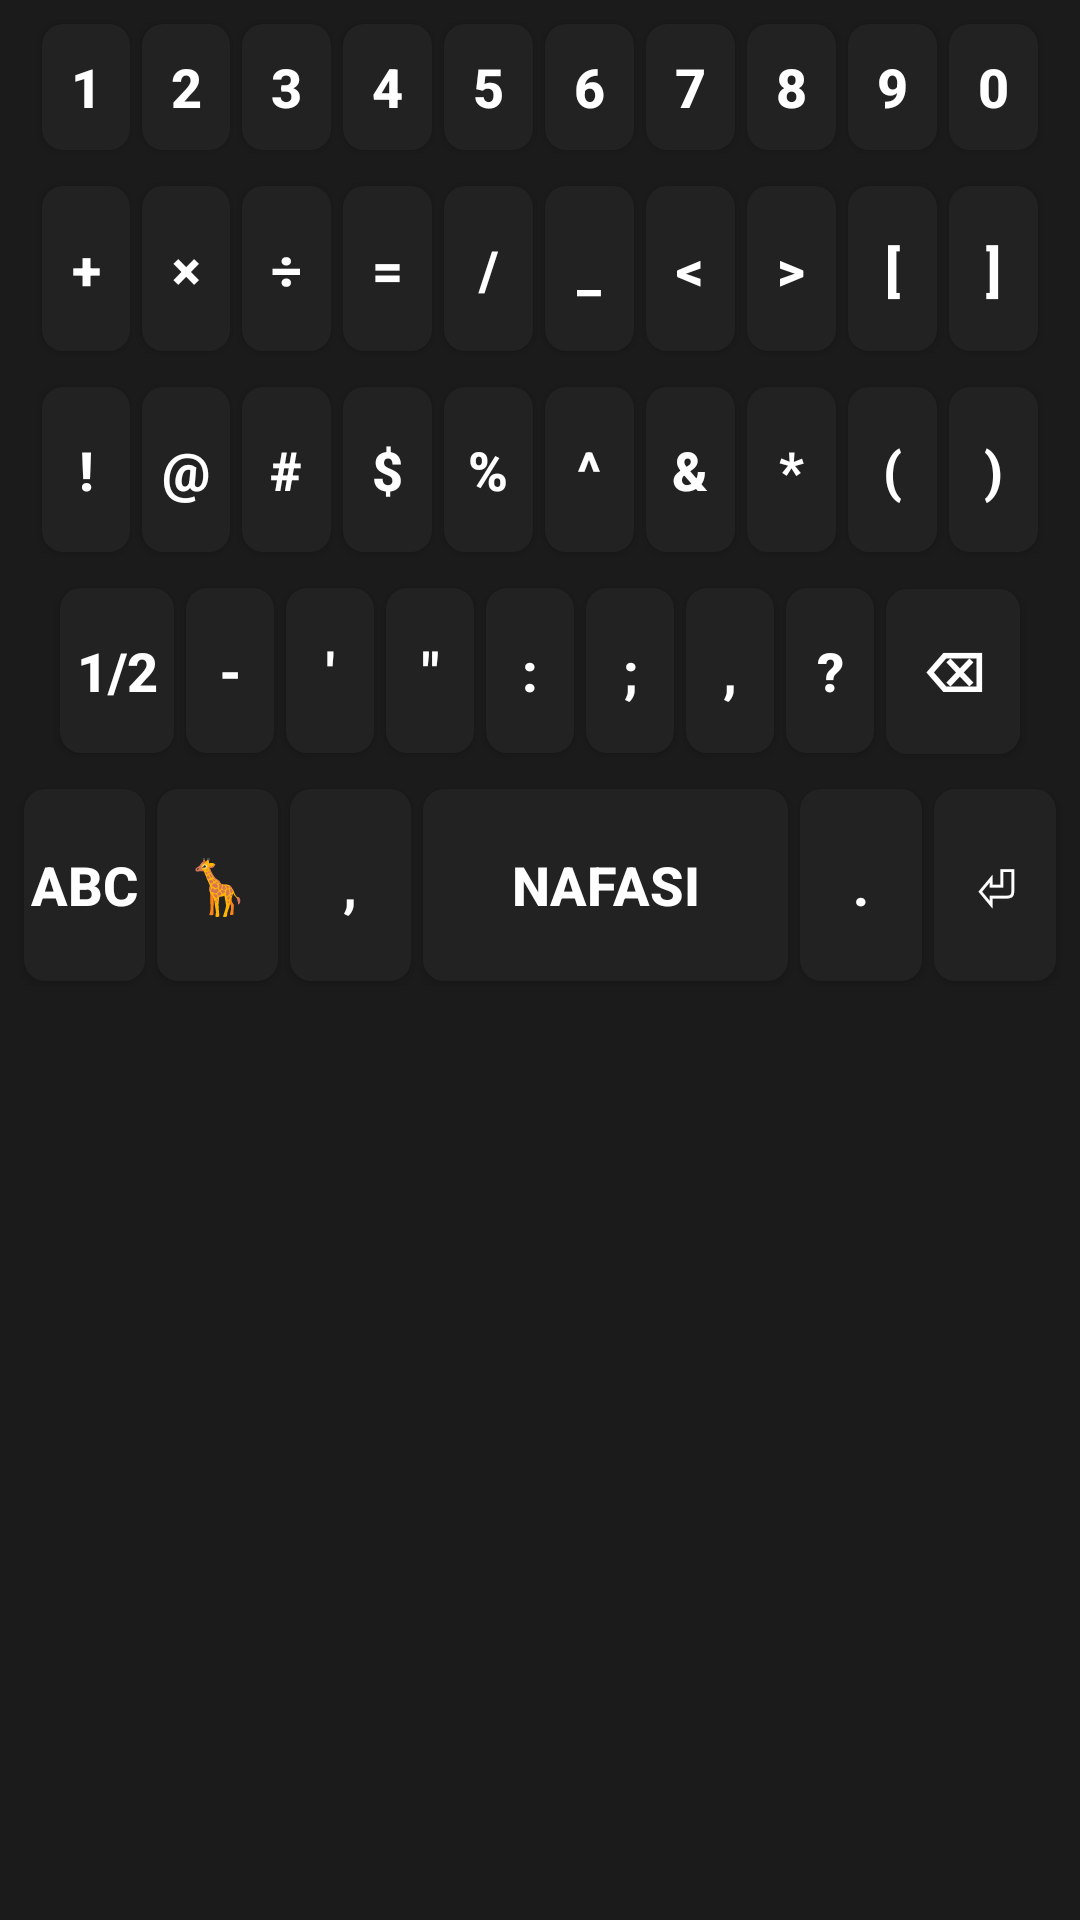

Android layout source for this screen:
<!-- AndroidManifest.xml: application theme Theme.Swahilikeyboard -->
<!-- res/layout/symbol_first_keyboard_layout.xml -->
<?xml version="1.0" encoding="utf-8"?>
<LinearLayout xmlns:android="http://schemas.android.com/apk/res/android"
    xmlns:tools="http://schemas.android.com/tools"
    android:id="@+id/keyboard_container"
    android:layout_width="match_parent"
    android:layout_height="wrap_content"
    android:orientation="vertical"
    android:background="#1B1B1B"
    android:padding="6dp">

    
    <LinearLayout
        android:layout_width="match_parent"
        android:layout_height="wrap_content"
        android:gravity="center_horizontal"
        android:orientation="horizontal"
        android:layout_marginBottom="8dp"
        android:paddingStart="6dp"
        android:paddingEnd="6dp">
        <Button android:id="@+id/key_1" android:layout_width="0dp" android:layout_weight="1" android:layout_height="42dp" android:minHeight="0dp" android:text="1" style="@style/KeyButton"/>
        <Button android:id="@+id/key_2" android:layout_width="0dp" android:layout_weight="1" android:layout_height="42dp" android:minHeight="0dp" android:text="2" style="@style/KeyButton"/>
        <Button android:id="@+id/key_3" android:layout_width="0dp" android:layout_weight="1" android:layout_height="42dp" android:minHeight="0dp" android:text="3" style="@style/KeyButton"/>
        <Button android:id="@+id/key_4" android:layout_width="0dp" android:layout_weight="1" android:layout_height="42dp" android:minHeight="0dp" android:text="4" style="@style/KeyButton"/>
        <Button android:id="@+id/key_5" android:layout_width="0dp" android:layout_weight="1" android:layout_height="42dp" android:minHeight="0dp" android:text="5" style="@style/KeyButton"/>
        <Button android:id="@+id/key_6" android:layout_width="0dp" android:layout_weight="1" android:layout_height="42dp" android:minHeight="0dp" android:text="6" style="@style/KeyButton"/>
        <Button android:id="@+id/key_7" android:layout_width="0dp" android:layout_weight="1" android:layout_height="42dp" android:minHeight="0dp" android:text="7" style="@style/KeyButton"/>
        <Button android:id="@+id/key_8" android:layout_width="0dp" android:layout_weight="1" android:layout_height="42dp" android:minHeight="0dp" android:text="8" style="@style/KeyButton"/>
        <Button android:id="@+id/key_9" android:layout_width="0dp" android:layout_weight="1" android:layout_height="42dp" android:minHeight="0dp" android:text="9" style="@style/KeyButton"/>
        <Button android:id="@+id/key_0" android:layout_width="0dp" android:layout_weight="1" android:layout_height="42dp" android:minHeight="0dp" android:text="0" style="@style/KeyButton"/>
    </LinearLayout>

    
    <LinearLayout
        android:layout_width="match_parent"
        android:layout_height="wrap_content"
        android:orientation="horizontal"
        android:gravity="center_horizontal"
        android:layout_marginBottom="8dp"
        android:paddingStart="6dp"
        android:paddingEnd="6dp">
        <Button android:id="@+id/key_add" android:layout_width="0dp" android:layout_weight="1" android:layout_height="55dp" android:text="+" style="@style/KeyButton"/>
        <Button android:id="@+id/key_multiply" android:layout_width="0dp" android:layout_weight="1" android:layout_height="55dp" android:text="×" style="@style/KeyButton"/>
        <Button android:id="@+id/key_division" android:layout_width="0dp" android:layout_weight="1" android:layout_height="55dp" android:text="÷" style="@style/KeyButton"/>
        <Button android:id="@+id/key_equals" android:layout_width="0dp" android:layout_weight="1" android:layout_height="55dp" android:text="=" style="@style/KeyButton"/>
        <Button android:id="@+id/key_backslash" android:layout_width="0dp" android:layout_weight="1" android:layout_height="55dp" android:text="/" style="@style/KeyButton"/>
        <Button android:id="@+id/key_lowdash" android:layout_width="0dp" android:layout_weight="1" android:layout_height="55dp" android:text="_" style="@style/KeyButton"/>
        <Button android:id="@+id/key_leftpointbracket" android:layout_width="0dp" android:layout_weight="1" android:layout_height="55dp" android:text="&lt;" style="@style/KeyButton"/>
        <Button android:id="@+id/key_rightpointbracket" android:layout_width="0dp" android:layout_weight="1" android:layout_height="55dp" android:text="&gt;" style="@style/KeyButton"/>
        <Button android:id="@+id/key_leftsquarebracket" android:layout_width="0dp" android:layout_weight="1" android:layout_height="55dp" android:text="[" style="@style/KeyButton"/>
        <Button android:id="@+id/key_rightsquarebracket" android:layout_width="0dp" android:layout_weight="1" android:layout_height="55dp" android:text="]" style="@style/KeyButton"/>
    </LinearLayout>

    
    <LinearLayout
        android:layout_width="match_parent"
        android:layout_height="wrap_content"
        android:orientation="horizontal"
        android:gravity="center_horizontal"
        android:layout_marginBottom="8dp"
        android:paddingStart="6dp"
        android:paddingEnd="6dp">

        <Button android:id="@+id/key_exclamation" android:layout_width="0dp" android:layout_weight="1" android:layout_height="55dp" android:text="!" style="@style/KeyButton"/>
        <Button android:id="@+id/key_mail" android:layout_width="0dp" android:layout_weight="1" android:layout_height="55dp" android:text="&#64;" style="@style/KeyButton"/>
        <Button android:id="@+id/key_hashtag" android:layout_width="0dp" android:layout_weight="1" android:layout_height="55dp" android:text="#" style="@style/KeyButton"/>
        <Button android:id="@+id/key_dollarsign" android:layout_width="0dp" android:layout_weight="1" android:layout_height="55dp" android:text="$" style="@style/KeyButton"/>
        <Button android:id="@+id/key_percent" android:layout_width="0dp" android:layout_weight="1" android:layout_height="55dp" android:text="%" style="@style/KeyButton"/>
        <Button android:id="@+id/key_exponent" android:layout_width="0dp" android:layout_weight="1" android:layout_height="55dp" android:text="^" style="@style/KeyButton"/>
        <Button android:id="@+id/key_ampersand" android:layout_width="0dp" android:layout_weight="1" android:layout_height="55dp" android:text="&amp;" style="@style/KeyButton"/>
        <Button android:id="@+id/key_asterik" android:layout_width="0dp" android:layout_weight="1" android:layout_height="55dp" android:text="*" style="@style/KeyButton"/>
        <Button android:id="@+id/key_leftbracket" android:layout_width="0dp" android:layout_weight="1" android:layout_height="55dp" android:text="(" style="@style/KeyButton"/>
        <Button android:id="@+id/key_rightbracket" android:layout_width="0dp" android:layout_weight="1" android:layout_height="55dp" android:text=")" style="@style/KeyButton"/>
    </LinearLayout>




    
    <LinearLayout
        android:layout_width="match_parent"
        android:layout_height="wrap_content"
        android:orientation="horizontal"
        android:gravity="center_horizontal"
        android:layout_marginBottom="8dp"
        android:paddingStart="12dp"
        android:paddingEnd="12dp">

        <Button android:id="@+id/key_shiftforward"
            android:layout_weight="1.3"
            android:layout_width="0dp"
            android:layout_height="55dp"
            android:layout_marginEnd="27dp"
            android:text="1/2"
            style="@style/KeyButton"/>

        <Button android:id="@+id/key_dash" android:layout_width="0dp" android:layout_weight="1" android:layout_height="55dp" android:text="-" style="@style/KeyButton"/>
        <Button android:id="@+id/key_singleapo" android:layout_width="0dp" android:layout_weight="1" android:layout_height="55dp" android:text="'" style="@style/KeyButton"/>
        <Button android:id="@+id/key_doubleapo" android:layout_width="0dp" android:layout_weight="1" android:layout_height="55dp" android:text="&quot;" style="@style/KeyButton"/>
        <Button android:id="@+id/key_colon" android:layout_width="0dp" android:layout_weight="1" android:layout_height="55dp" android:text=":" style="@style/KeyButton"/>
        <Button android:id="@+id/key_semicolon" android:layout_width="0dp" android:layout_weight="1" android:layout_height="55dp" android:text=";" style="@style/KeyButton"/>
        <Button android:id="@+id/key_comma" android:layout_width="0dp" android:layout_weight="1" android:layout_height="55dp" android:text="," style="@style/KeyButton"/>
        <Button android:id="@+id/key_question" android:layout_width="0dp" android:layout_weight="1" android:layout_height="55dp" android:layout_marginEnd="7dp" android:text="&#63;" style="@style/KeyButton"/>

        <Button android:id="@+id/key_backspace"
            android:layout_width="0dp"
            android:layout_weight="1.5"
            android:layout_height="55dp"
            android:text="⌫"
            style="@style/KeyButton"/>
    </LinearLayout>


    
    <LinearLayout
        android:layout_width="match_parent"
        android:layout_height="wrap_content"
        android:orientation="horizontal">
        <Button android:id="@+id/key_symbols" android:layout_width="0dp" android:layout_weight="1" android:text="ABC" style="@style/KeyButton"/>
        <Button android:id="@+id/key_emoji" android:layout_width="0dp" android:layout_weight="1" android:text="🦒" style="@style/KeyButton"/>
        <Button android:id="@+id/key_comma" android:layout_width="0dp" android:layout_weight="1" android:text="," style="@style/KeyButton"
            tools:ignore="DuplicateIds" />
        <Button android:id="@+id/key_space" android:layout_width="0dp" android:layout_weight="3" android:text="NAFASI" style="@style/KeyButton"/>
        <Button android:id="@+id/key_dot" android:layout_width="0dp" android:layout_weight="1" android:text="." style="@style/KeyButton"/>
        <Button android:id="@+id/key_enter" android:layout_width="0dp" android:layout_weight="1" android:text="⏎" style="@style/KeyButton"/>
    </LinearLayout>

</LinearLayout>
<!-- resources referenced by this layout -->
<resources>
  <style name="KeyButton">
          <item name="android:layout_height">64dp</item>
          <item name="android:layout_margin">2dp</item>
          <item name="android:background">@drawable/key_background</item>
          <item name="android:textColor">#FFFFFF</item>
          <item name="android:textSize">18sp</item>
          <item name="android:textStyle">bold</item>
      </style>
  <style name="Theme.Swahilikeyboard" parent="android:Theme.Material.Light.NoActionBar" />
  <!-- drawable key_background (drawable) -->
  <?xml version="1.0" encoding="utf-8"?>
  <shape xmlns:android="http://schemas.android.com/apk/res/android"
      android:shape="rectangle">
      <solid android:color="#222222"/>
      <corners android:radius="7dp"/>
  </shape>
</resources>
